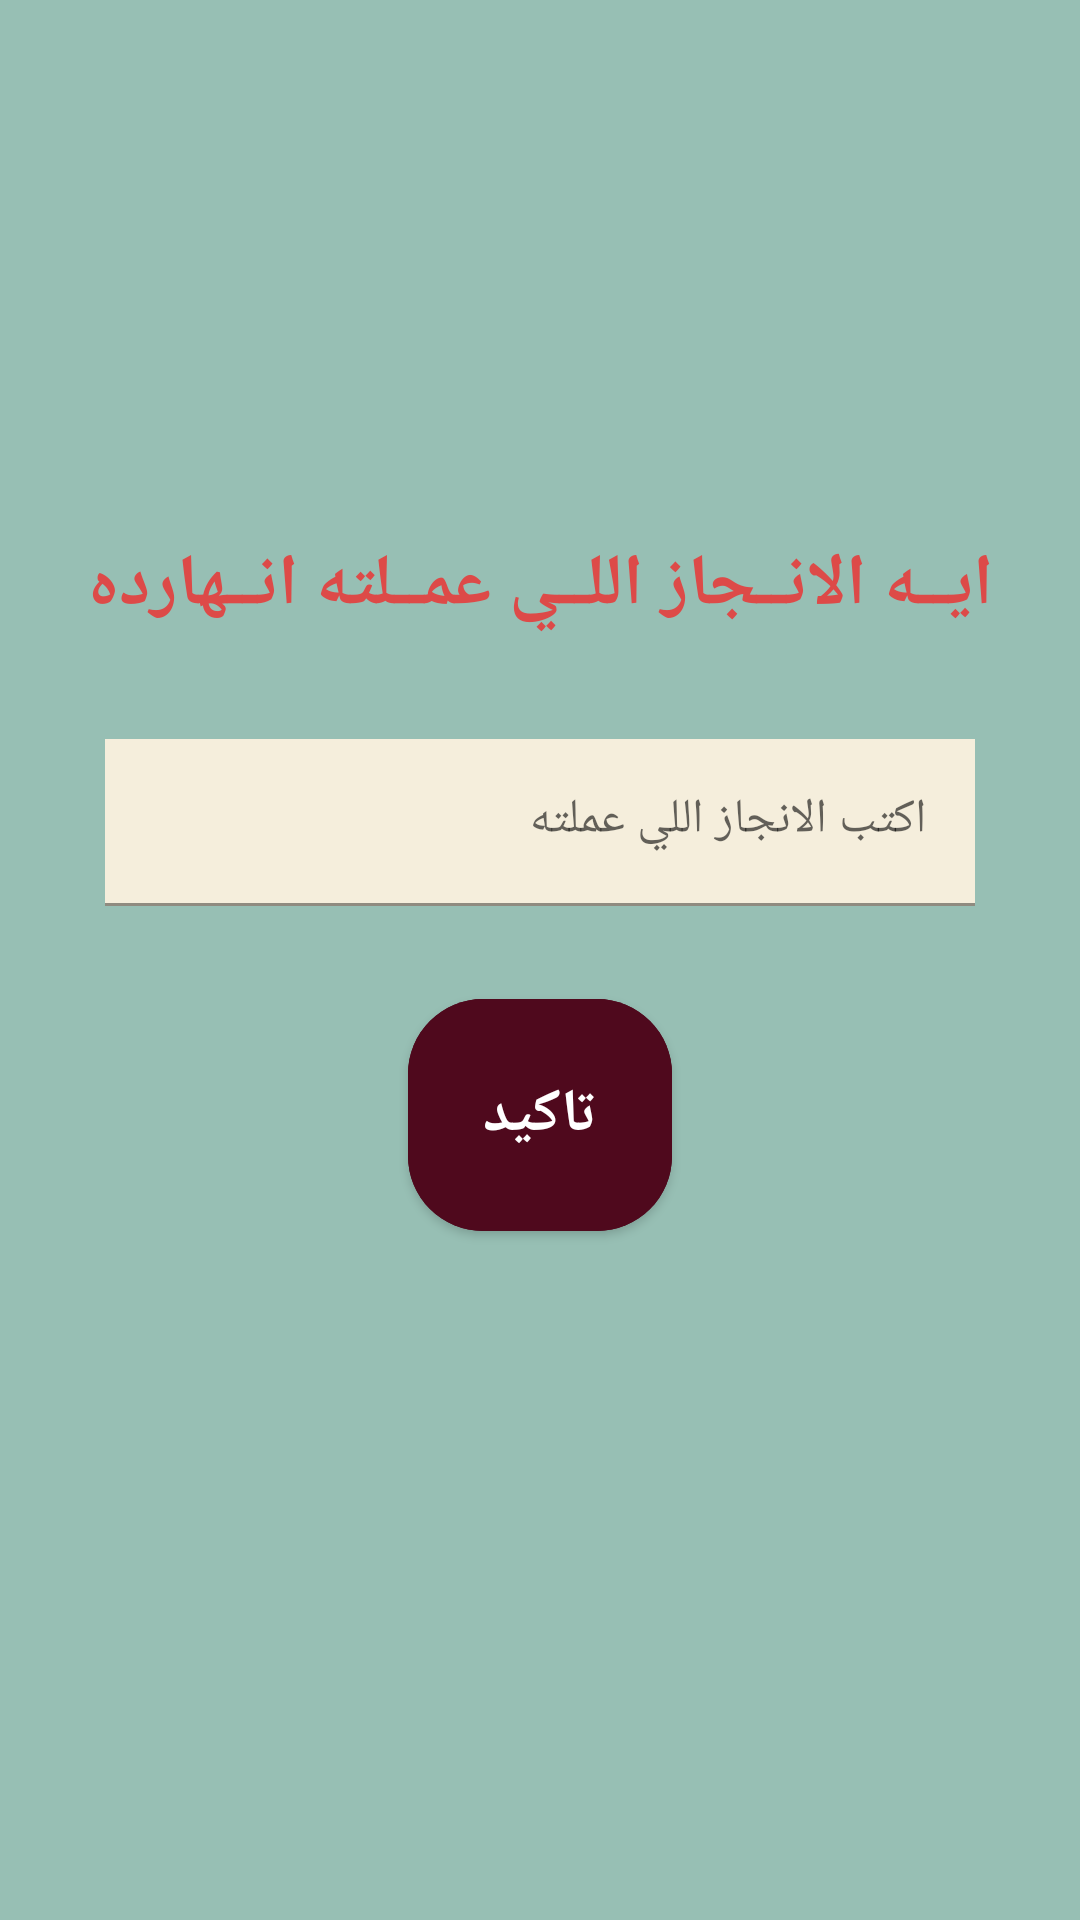

Write the Android layout XML for this screen, with the resource values it uses.
<!-- AndroidManifest.xml: application theme Theme.Bravo3leek -->
<!-- res/layout/activity_home.xml -->
<?xml version="1.0" encoding="utf-8"?>
<androidx.constraintlayout.widget.ConstraintLayout xmlns:android="http://schemas.android.com/apk/res/android"
    xmlns:app="http://schemas.android.com/apk/res-auto"
    xmlns:tools="http://schemas.android.com/tools"
    android:layout_width="match_parent"
    android:layout_height="match_parent"
    android:background="#97BFB4"
    tools:context=".HomeActivity">

    <TextView
        android:id="@+id/title"
        android:layout_width="wrap_content"
        android:layout_height="wrap_content"
        android:layout_marginBottom="250dp"
        android:text="@string/title"
        android:textColor="#DD4A48"
        android:textSize="24sp"
        android:textStyle="bold"
        app:layout_constraintBottom_toBottomOf="parent"
        app:layout_constraintEnd_toEndOf="parent"
        app:layout_constraintStart_toStartOf="parent"
        app:layout_constraintTop_toTopOf="parent" />

    <com.google.android.material.textfield.TextInputLayout
        android:id="@+id/textinput"
        android:layout_width="0dp"
        android:layout_height="wrap_content"
        android:layout_margin="35dp"
        app:boxStrokeColor="#4E9F3D"
        app:hintTextColor="#4E9F3D"
        app:layout_constraintEnd_toEndOf="parent"
        app:layout_constraintStart_toStartOf="parent"
        app:layout_constraintTop_toBottomOf="@id/title">

        <EditText
            android:layout_width="match_parent"
            android:layout_height="wrap_content"
            android:background="#F5EEDC"
            android:hint="@string/achievement"

            />
    </com.google.android.material.textfield.TextInputLayout>

    <com.google.android.material.button.MaterialButton
        android:id="@+id/button"
        android:layout_width="wrap_content"
        android:layout_height="wrap_content"
        android:layout_marginTop="25dp"
        android:backgroundTint="#4F091D"
        android:padding="25dp"
        android:text="تاكيد"
        android:textSize="20sp"
        android:textStyle="bold"
        app:cornerRadius="25dp"
        app:layout_constraintEnd_toEndOf="parent"
        app:layout_constraintStart_toStartOf="parent"
        app:layout_constraintTop_toBottomOf="@id/textinput" />
</androidx.constraintlayout.widget.ConstraintLayout>
<!-- resources referenced by this layout -->
<resources>
  <string name="achievement">اكتب الانجاز اللي عملته</string>
  <string name="title"> ايــه الانــجاز اللــي عمــلته انــهارده</string>
  <style name="Theme.Bravo3leek" parent="Theme.MaterialComponents.DayNight.NoActionBar">
          
          <item name="colorPrimary">@color/purple_500</item>
          <item name="colorPrimaryVariant">@color/black</item>
          <item name="colorOnPrimary">@color/white</item>
          
          <item name="colorSecondary">@color/teal_200</item>
          <item name="colorSecondaryVariant">@color/teal_700</item>
          <item name="colorOnSecondary">@color/black</item>
          
          <item name="android:statusBarColor" tools:targetApi="l">?attr/colorPrimaryVariant</item>
          
      </style>
  <!-- not gathered from this repository: default colours our renderer supplied (Android Studio template values) -->
  <color name="purple_500">#FF6200EE</color>
  <color name="teal_200">#FF03DAC5</color>
  <color name="teal_700">#FF018786</color>
  <color name="black">#FF000000</color>
  <color name="white">#FFFFFFFF</color>
</resources>
